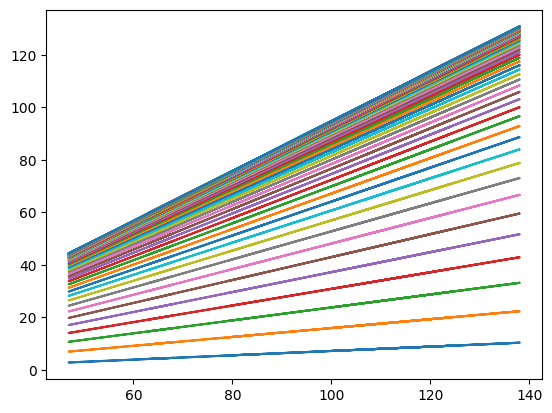
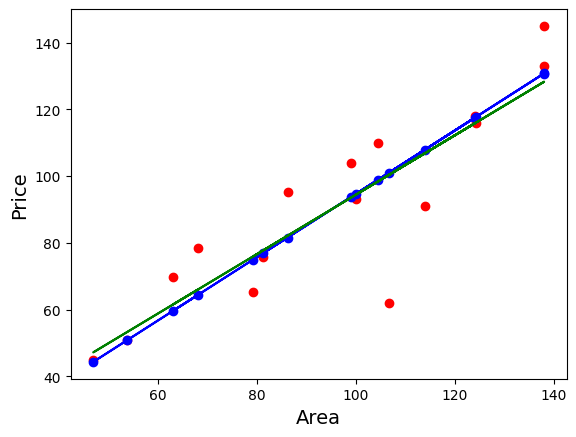
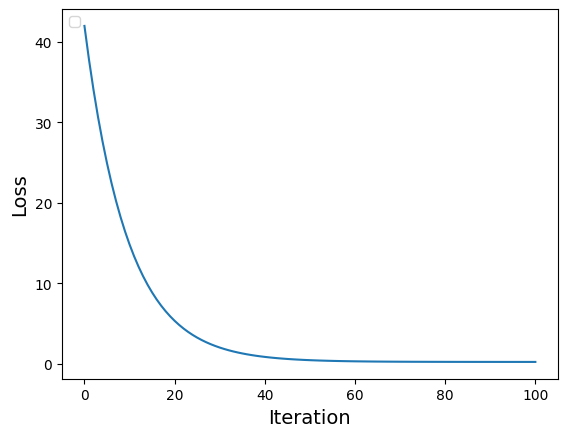

Python code for these plots, in order:

import matplotlib.pyplot as plt
import numpy as np

# 数据
x=np.array([137.97,104.50,100.00,124.32,79.20,99.00,124.00,114.00,106.69,138.05,53.75,46.91,68.00,63.02,81.26,86.21])
y=np.array([145.00,110.00,93.00,116.00,65.32,104.00,118.00,91.00,62.00,133.00,51.00,45.00,78.50,69.65,75.69,95.30])

# 设置超参数 学习率
lean_rate=0.00001
# 设置超参数 迭代次数
iter=100
# 每十次迭代输出1次
display_step=10

# 设置模型参数初值 w0, b0
np.random.seed(612)
w=np.random.randn()
b=np.random.randn()

#每次迭代的损失值
mse=[]

for i in range(0,iter+1):
    #计算损失函数对w的偏导数
    dL_dw=np.mean(x*(w*x+b-y))
     #计算损失函数对b的偏导数
    dL_db=np.mean(x*(w*x+b-y))

    #使用迭代公式更新w
    w=w-lean_rate*dL_dw
    #使用迭代公式更新b
    b=b-lean_rate*dL_db

    #算估计值
    pred=w*x+b
    #计算均分误差
    Loss=np.mean(np.squeeze(y-pred)/2)
    mse.append(Loss)

    plt.plot(x,pred)

    if i%display_step==0:
        print("i: %i,Loss: %s,w: %f,b: %f"%(i,mse[i],w,b))

plt.rcParams["font.sans-serif"]="SimHei"

plt.figure()
plt.scatter(x,y,color="red",label="销售记录")
plt.scatter(x,pred,color="blue",label="梯度下降法")
plt.plot(x,pred,color="blue")
plt.plot(x,0.89*x+5.41,color="green")

plt.xlabel("Area",fontsize=14)
plt.ylabel("Price",fontsize=14)

plt.figure()

plt.plot(mse)

plt.xlabel("Iteration",fontsize=14)
plt.ylabel("Loss",fontsize=14)

plt.legend(loc="upper left")
plt.show()